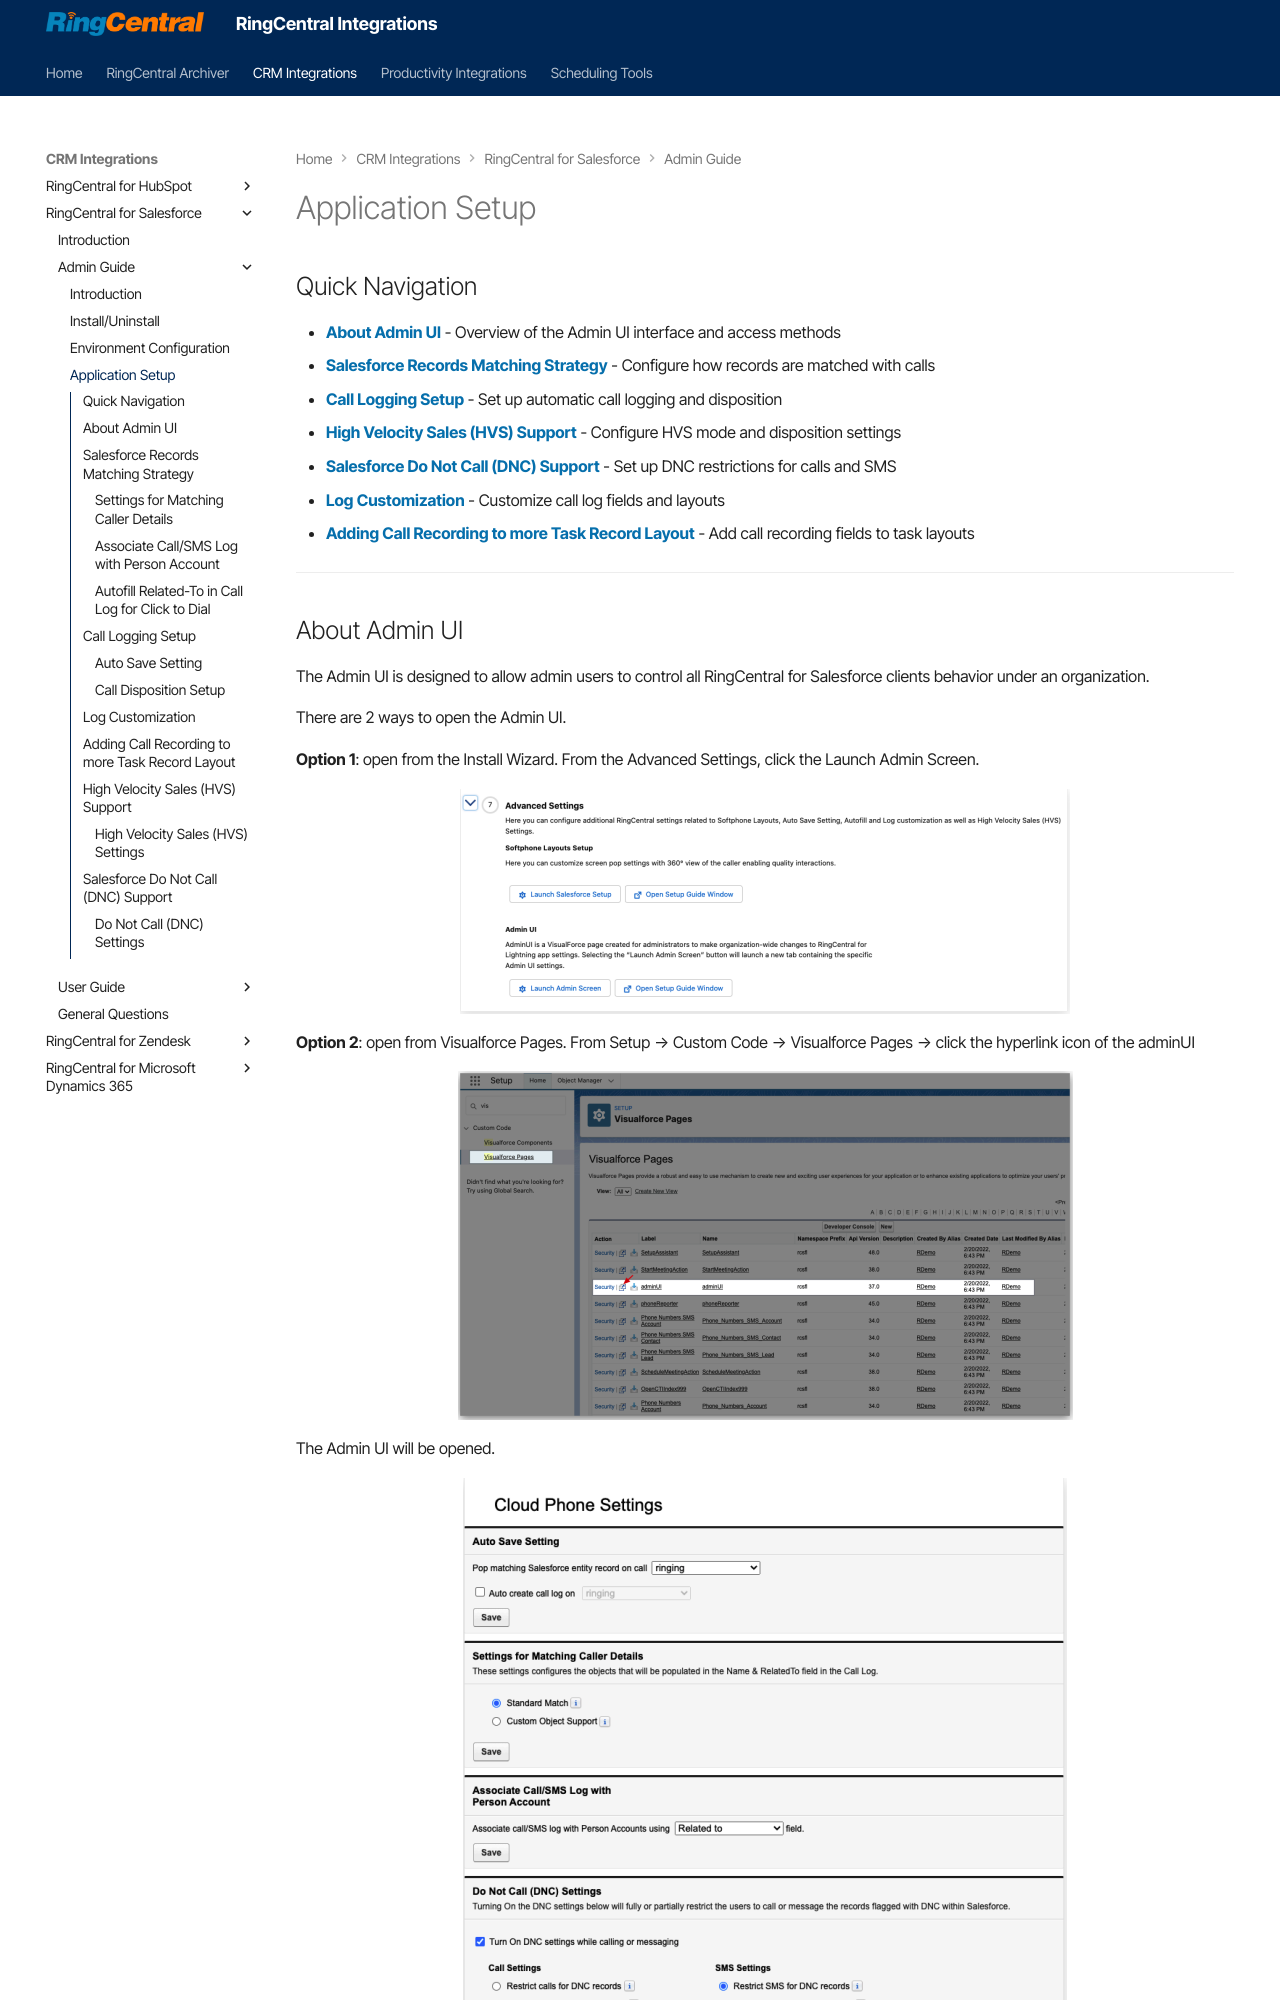

repository: ringcentral/ringcentral-integration-docs · page: salesforce/admin-application-setup/index.html · generator: mkdocs

---
hide:
    - toc
---

<style>
img {
    display: block;
    margin-left: auto;
    margin-right: auto;
}
</style>

# Application Setup

## Quick Navigation

-   **[About Admin UI](#about-admin-ui)** - Overview of the Admin UI interface and access methods
-   **[Salesforce Records Matching Strategy](#salesforce-records-matching-strategy)** - Configure how records are matched with calls
-   **[Call Logging Setup](#call-logging-setup)** - Set up automatic call logging and disposition
-   **[High Velocity Sales (HVS) Support](#high-velocity-sales-hvs-support)** - Configure HVS mode and disposition settings
-   **[Salesforce Do Not Call (DNC) Support](#salesforce-do-not-call-dnc-support)** - Set up DNC restrictions for calls and SMS
-   **[Log Customization](#log-customization)** - Customize call log fields and layouts
-   **[Adding Call Recording to more Task Record Layout](#adding-call-recording-to-more-task-record-layout)** - Add call recording fields to task layouts

---
